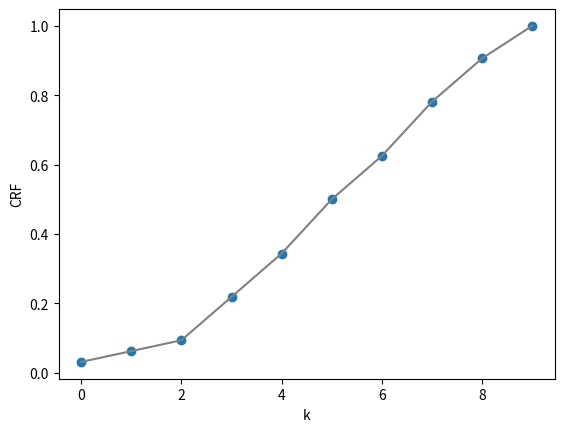

Here is the Python script that generated this plot:
import numpy as np

F=np.array([5,3,4,2,4,7,3,2,4,6,3,7])
F

sum(F)

F/50

sum(F/50)

F=np.array([5,15,11,9,27,4,12])
F

sum(F)

F/83

sum(F/83)



Scores=np.array([1,1,1,4,4,5,4,5,4,3])

N=sum(Scores)
N

CF=np.cumsum(Scores)
CF

CF/N

import matplotlib.pyplot as plt

plt.plot(CF/N,'o') # Plots a dot for each CRF in the data set
plt.plot(CF/N,color='gray') # Plots a line connecting these dots
plt.xlabel('k') # adds an x-label the index k from 1 to 10.
plt.ylabel('CRF') # The CRF of each class 



Reason=np.array([36,27,22,15,12,8])
Reason

sum(Reason)

np.cumsum(Reason)

np.cumsum(Reason)/sum(Reason)

